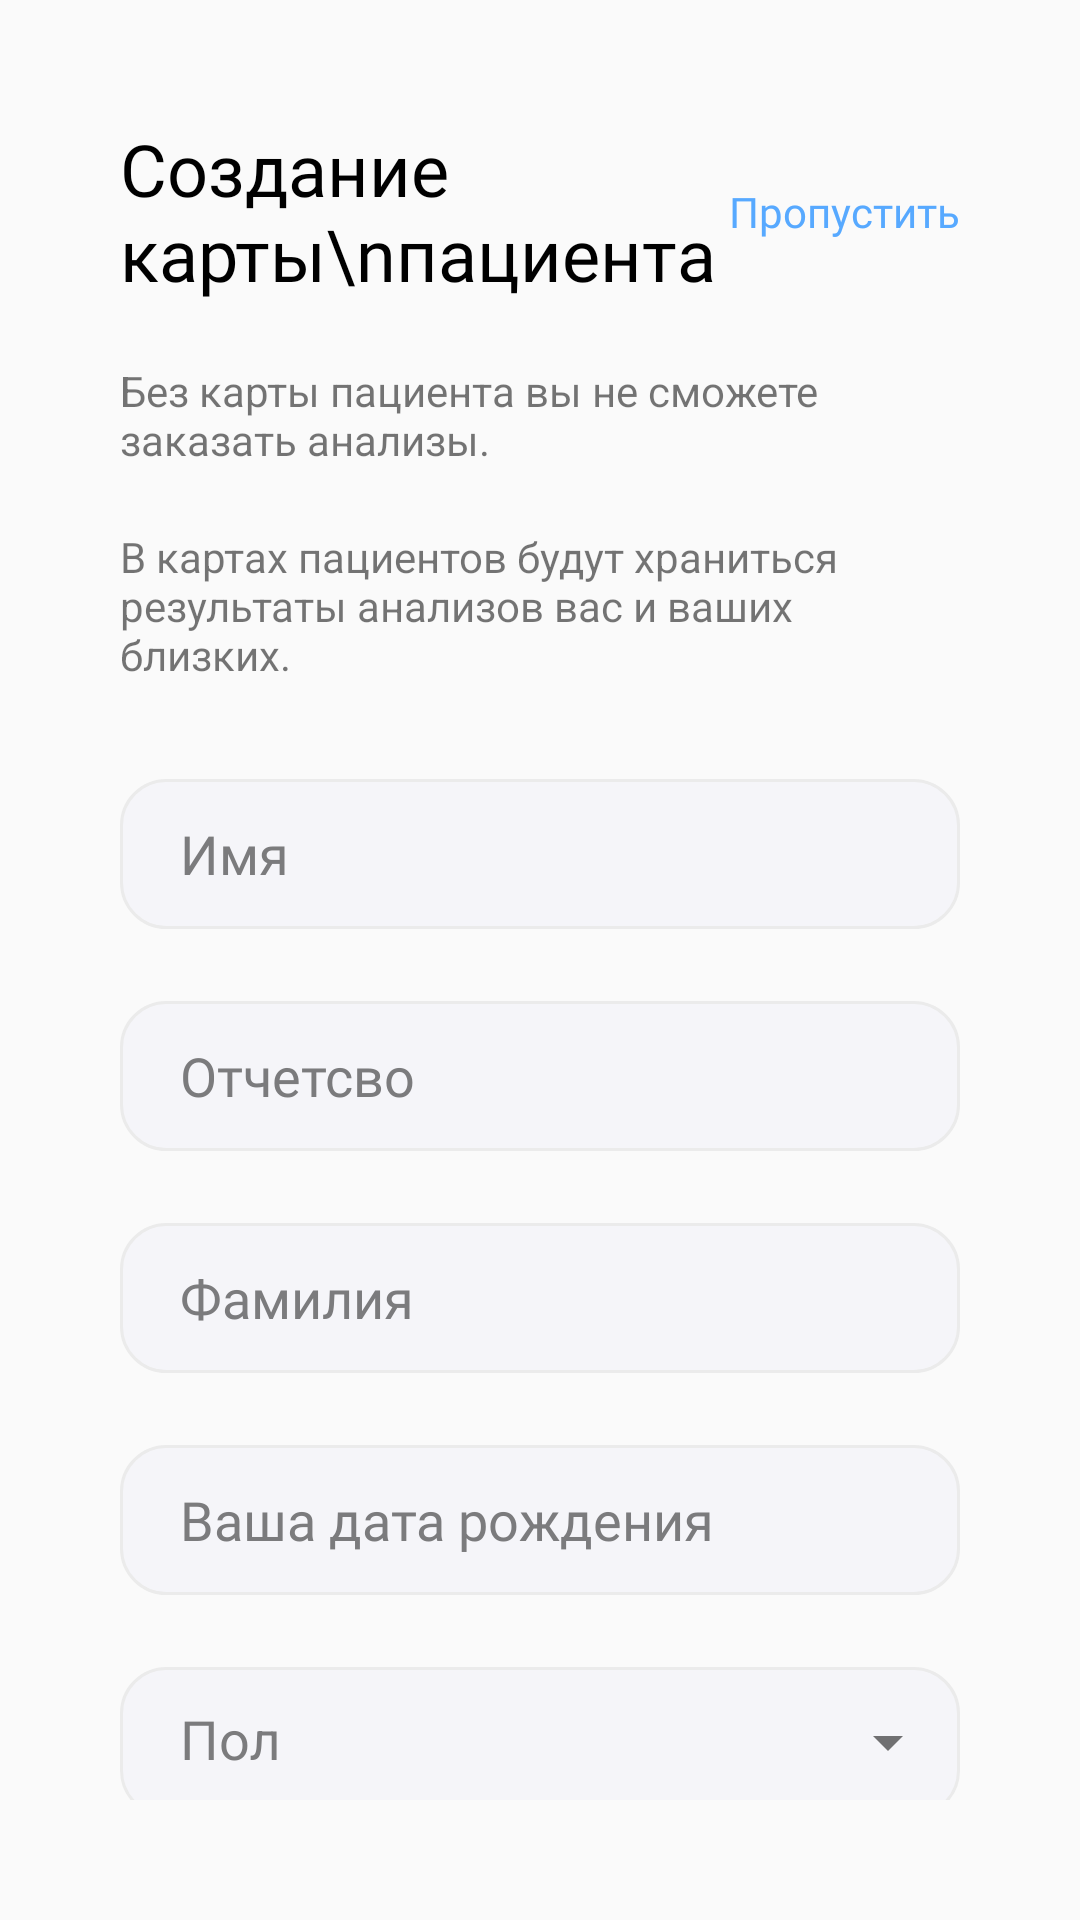

Reconstruct the res/layout file that produces this screen, plus the resources it refers to.
<!-- AndroidManifest.xml: application theme Theme.SmartLab -->
<!-- res/layout/fragment_profile_card_create.xml -->
<?xml version="1.0" encoding="utf-8"?>
<FrameLayout xmlns:android="http://schemas.android.com/apk/res/android"
    xmlns:app="http://schemas.android.com/apk/res-auto"
    xmlns:tools="http://schemas.android.com/tools"
    android:layout_width="match_parent"
    android:layout_height="match_parent"
    tools:context=".fragments.ProfileCardCreateFragment"
    android:theme="@style/ProfileCard"    >



    <androidx.constraintlayout.widget.ConstraintLayout
        android:layout_width="match_parent"
        android:layout_height="match_parent"
        android:orientation="vertical"
        android:padding="40dp">

        <androidx.constraintlayout.widget.ConstraintLayout
            android:id="@+id/constraintLayout"
            android:layout_width="match_parent"
            android:layout_height="wrap_content"
            android:orientation="horizontal"
            app:layout_constraintEnd_toEndOf="parent"
            app:layout_constraintStart_toStartOf="parent"
            app:layout_constraintTop_toTopOf="parent">

            <TextView
                android:layout_width="wrap_content"
                android:layout_height="wrap_content"
                android:fontFamily="@font/ubuntu_bold"
                android:text="Создание карты\nпациента"
                android:textColor="@color/black"
                android:textSize="24sp"
                app:layout_constraintBottom_toBottomOf="parent"
                app:layout_constraintStart_toStartOf="parent"
                app:layout_constraintTop_toTopOf="parent" />

            <TextView
                android:id="@+id/Skip_profile_card"
                android:layout_width="wrap_content"
                android:layout_height="wrap_content"
                android:clickable="true"
                android:fontFamily="@font/ubuntu_bold"
                android:text="@string/skip_txt"
                android:textColor="@color/clickable_txt"
                android:textSize="14sp"
                app:layout_constraintBottom_toBottomOf="parent"
                app:layout_constraintEnd_toEndOf="parent"
                app:layout_constraintTop_toTopOf="parent" />

        </androidx.constraintlayout.widget.ConstraintLayout>


        <LinearLayout
            android:layout_width="match_parent"
            android:layout_height="0dp"
            android:orientation="vertical"
            app:layout_constraintBottom_toBottomOf="parent"
            app:layout_constraintEnd_toEndOf="parent"
            app:layout_constraintStart_toStartOf="parent"
            app:layout_constraintTop_toBottomOf="@+id/constraintLayout">

            <TextView
                android:id="@+id/textView"
                android:layout_width="wrap_content"
                android:layout_height="wrap_content"
                android:layout_marginTop="20dp"
                android:text="Без карты пациента вы не сможете заказать анализы."
                android:textSize="14sp"/>

            <TextView
                android:layout_width="wrap_content"
                android:layout_height="wrap_content"
                android:layout_marginTop="20dp"
                android:layout_marginBottom="32dp"
                android:text="В картах пациентов будут храниться результаты анализов вас и ваших близких."
                android:textSize="14sp"/>

            <EditText
                android:id="@+id/name"
                android:layout_width="match_parent"
                android:layout_height="50dp"
                android:hint="Имя"
                android:inputType="text"
                />

            <EditText
                android:id="@+id/middle_name"
                android:layout_width="match_parent"
                android:layout_height="50dp"
                android:layout_marginTop="24dp"
                android:hint="Отчетсво"
                android:inputType="text"
                />

            <EditText
                android:id="@+id/surname"
                android:layout_width="match_parent"
                android:layout_height="50dp"
                android:layout_marginTop="24dp"
                android:hint="Фамилия"
                android:inputType="text"
                />

            <EditText
                android:id="@+id/date_picker_actions"
                android:layout_width="match_parent"
                android:layout_height="50dp"
                android:layout_marginTop="24dp"
                android:focusable="false"
                android:hint="Ваша дата рождения"
                android:inputType="text"
                />

            <com.google.android.material.textfield.TextInputLayout
                android:id="@+id/inptLayout"
                android:theme="@style/myDropDownMenu"
                android:layout_width="match_parent"
                android:layout_height="50dp"
                android:layout_marginTop="24dp"
                android:padding="0dp"
                android:layout_marginBottom="0dp"
                app:boxBackgroundColor="@android:color/transparent"
                app:boxStrokeWidth="0dp"
                app:boxStrokeWidthFocused="0dp"
                android:textColorHint="@color/edt_txt_color"
                android:fontFamily="@font/ubuntu_regular"
                app:hintAnimationEnabled="false"
                android:maxLines="1"
                android:inputType="none"
                android:focusable="false"
                android:hint="Пол"
                >

                <AutoCompleteTextView
                    android:id="@+id/autoComplete"
                    android:layout_width="match_parent"
                    android:layout_height="match_parent"
                    android:paddingHorizontal="20dp"
                    android:paddingBottom="5dp"
                    android:background="@drawable/edtxt_email"
                    android:maxLines="1"
                    android:inputType="none"
                    android:focusable="false"
                    app:hintAnimationEnabled="false"
                    />


            </com.google.android.material.textfield.TextInputLayout>

            <Button
                android:id="@+id/btn"
                android:layout_height="50dp"
                android:layout_marginTop="20dp"
                android:enabled="false"
                android:text="Создать"
                android:textColor="@color/white"
                android:layout_width="match_parent"
                />

        </LinearLayout>


    </androidx.constraintlayout.widget.ConstraintLayout>

</FrameLayout>
<!-- resources referenced by this layout -->
<resources>
  <color name="black">#FF000000</color>
  <color name="clickable_txt">#57A9FF</color>
  <color name="edt_txt_color">#7B7B7D</color>
  <color name="white">#FFFFFFFF</color>
  <!-- drawable edtxt_email (drawable) -->
  <?xml version="1.0" encoding="utf-8"?>
  <shape xmlns:android="http://schemas.android.com/apk/res/android" android:shape="rectangle">
  
      <solid android:color="@color/fill"/>
      <stroke android:color="@color/stroke" android:width="1dp"/>
      <corners android:radius="15dp"/>
  
  </shape>
  <string name="skip_txt">Пропустить</string>
  <style name="ProfileCard" parent="Theme.MaterialComponents.Light.NoActionBar">
          <item name="editTextStyle">@style/cardEditText</item>
          <item name="buttonStyle">@style/myButton</item>
  
      </style>
  <style name="myDropDownMenu" parent="Widget.MaterialComponents.TextInputLayout.OutlinedBox.ExposedDropdownMenu">
          <item name="android:textColorHint">@color/edt_txt_color</item>
          <item name="hintTextColor">@color/edt_txt_color</item>
  
  
      </style>
  <style name="Theme.SmartLab" parent="Base.Theme.SmartLab" />
  <color name="fill">#F5F5F9</color>
  <color name="stroke">#EBEBEB</color>
  <style name="cardEditText" parent="android:style/Widget.EditText">
          <item name="android:layout_marginTop">20dp</item>
          <item name="textAllCaps">false</item>
          <item name="android:lines">1</item>
          <item name="android:paddingHorizontal">20dp</item>
          <item name="android:fontFamily">@font/ubuntu_regular</item>
          <item name="android:background">@drawable/edtxt_email</item>
          <item name="android:textColorHint">@color/edt_txt_color</item>
      </style>
  <style name="myButton" parent="Widget.AppCompat.Button">
  
          <item name="textAllCaps">false</item>
          <item name="android:textStyle">bold</item>
          <item name="android:fontFamily">"@font/ubuntu_bold</item>
          <item name="android:background">@drawable/btns_selector</item>
      </style>
  <style name="Base.Theme.SmartLab" parent="Theme.AppCompat.Light.NoActionBar">
          <item name="buttonStyle">@style/myButton</item>
          <item name="editTextStyle">@style/myEditText</item>
          <item name="otpViewStyle">@style/MyOtp</item>
  
  
      </style>
  <!-- drawable btns_selector (drawable) -->
  <?xml version="1.0" encoding="utf-8"?>
  <selector xmlns:android="http://schemas.android.com/apk/res/android">
  
      <item android:state_enabled="false">
          <shape xmlns:android="http://schemas.android.com/apk/res/android">
              <solid android:color="@color/btn_unenabled"/>
              <corners android:radius="15dp"/>
          </shape>
      </item>
  
  
      <item android:state_enabled="true">
          <shape xmlns:android="http://schemas.android.com/apk/res/android" android:shape="rectangle">
              <solid android:color="@color/action_color"/>
              <corners android:radius="15dp"/>
          </shape>
      </item>
  
  </selector>
  <style name="myEditText" parent="android:style/Widget.EditText">
          <item name="textAllCaps">false</item>
          <item name="android:lines">1</item>
          <item name="android:paddingHorizontal">20dp</item>
          <item name="android:fontFamily">@font/ubuntu_regular</item>
          <item name="android:background">@drawable/edtxt_email</item>
          <item name="android:textColorHint">@color/edt_txt_color</item>
      </style>
  <style name="MyOtp" parent="Theme.AppCompat.Light.NoActionBar">
          <item name="android:focusableInTouchMode">true</item>
          <item name="android:focusable">true</item>
          <item name="android:cursorVisible">true</item>
          @style/OtpWidget.OtpView
      </style>
  <color name="btn_unenabled">#C9D4FB</color>
  <color name="action_color">#1A6FEE</color>
</resources>
